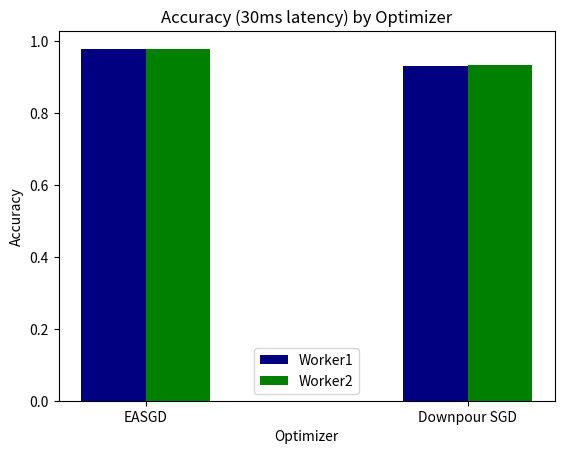

Write the Python code that produced this figure.
import numpy as np
import matplotlib.pyplot as plt


worker1 = (0.979, 0.932)
worker2 = (0.978, 0.933)

ind = np.arange(len(worker1))  # the x locations for the groups
ind = ind
width = 0.2  # the width of the bars

fig, ax = plt.subplots()
rects2 = ax.bar(ind - 0.5 * width, worker1, width, color='navy', label='Worker1')
rects3 = ax.bar(ind + 0.5 * width, worker2, width, color='green', label='Worker2')

# Add some text for labels, title and custom x-axis tick labels, etc.
ax.set_ylabel('Accuracy')
ax.set_xlabel('Optimizer')
ax.set_title('Accuracy (30ms latency) by Optimizer')
ax.set_xticks(ind)
ax.set_xticklabels(('EASGD', 'Downpour SGD'))
ax.legend()

plt.savefig("latency_accuracy.png")
plt.show()